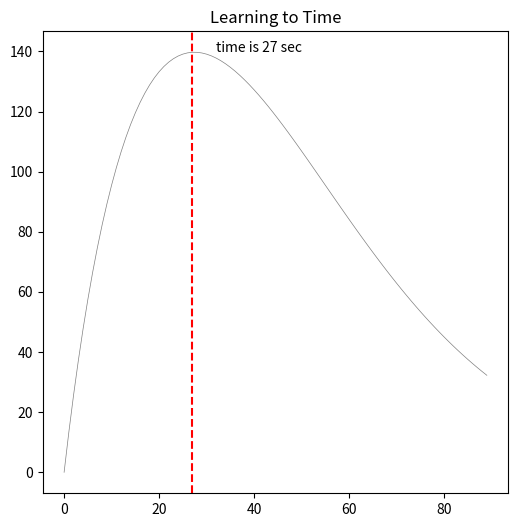

Write Python code to recreate this figure.
"""
Simulations Learning to Time

    lambda ~ N(x, mu, sigma), and lambda > 0; is the transition rate between states
    every j trial a new value of lambda is sampled.
    N(t) is the state active in the t-time since trial, wich depends on lambda and t,
    so, N(t) = ceil (lambda * t)




"""
import numpy as np
import matplotlib.pyplot as plt


def learn2time(t, T, parameters):
    lambd = parameters[0]
    gamma = parameters[1]
    A = parameters[2]
    R0 = parameters[3]
    T2 = T * 3  # 3x time of ref
    p = 0.85

    jx = 1
    X = np.zeros((len(t), 80))
    r = np.zeros((len(t), 80))
    for j in range(80):
        jx = jx * (j + 1)
        X[t, j] = (1 / jx) * np.exp(-lambd * t) * (lambd * t) ** (j + 1)
        Xt = np.exp(-lambd * T) * (lambd * T) ** (j + 1) / jx
        Xr1 = 0
        for i in range(T):
            Xs = np.exp(- lambd * i) * (lambd * i) ** (j + 1) / jx
            Xr1 = Xr1 + Xs
        Xr1 = 1 * Xr1

        Xr2 = 0
        for i in range(T2):
            Xs = np.exp(- lambd * i) * (lambd * i) ** (j + 1) / jx
            Xr2 = Xr2 + Xs
        Xr2 = 1 * Xr2
        W = Xt / (Xt + gamma * Xr2 + gamma * (1 - p) / (p * Xr2))
        r[t, j] = W * X[t, j]
    R = A * np.sum(r, axis=1) * R0
    return R


T = 30
t = np.arange(0, T * 3)
parameters = np.array([0.106, 0.017, 94.734, 3.072])

Rsim = learn2time(t, T, parameters)

fig = plt.figure(figsize=(6, 6), dpi=90)
plt.plot(t, Rsim, linewidth=0.5, color='grey')
plt.title('Learning to Time')
plt.axvline(x=t[np.argmax(Rsim)], color='red', linestyle='--')
plt.text(t[np.argmax(Rsim)] + 5, np.max(Rsim), 'time is %d sec' % t[np.argmax(Rsim)])
plt.show()